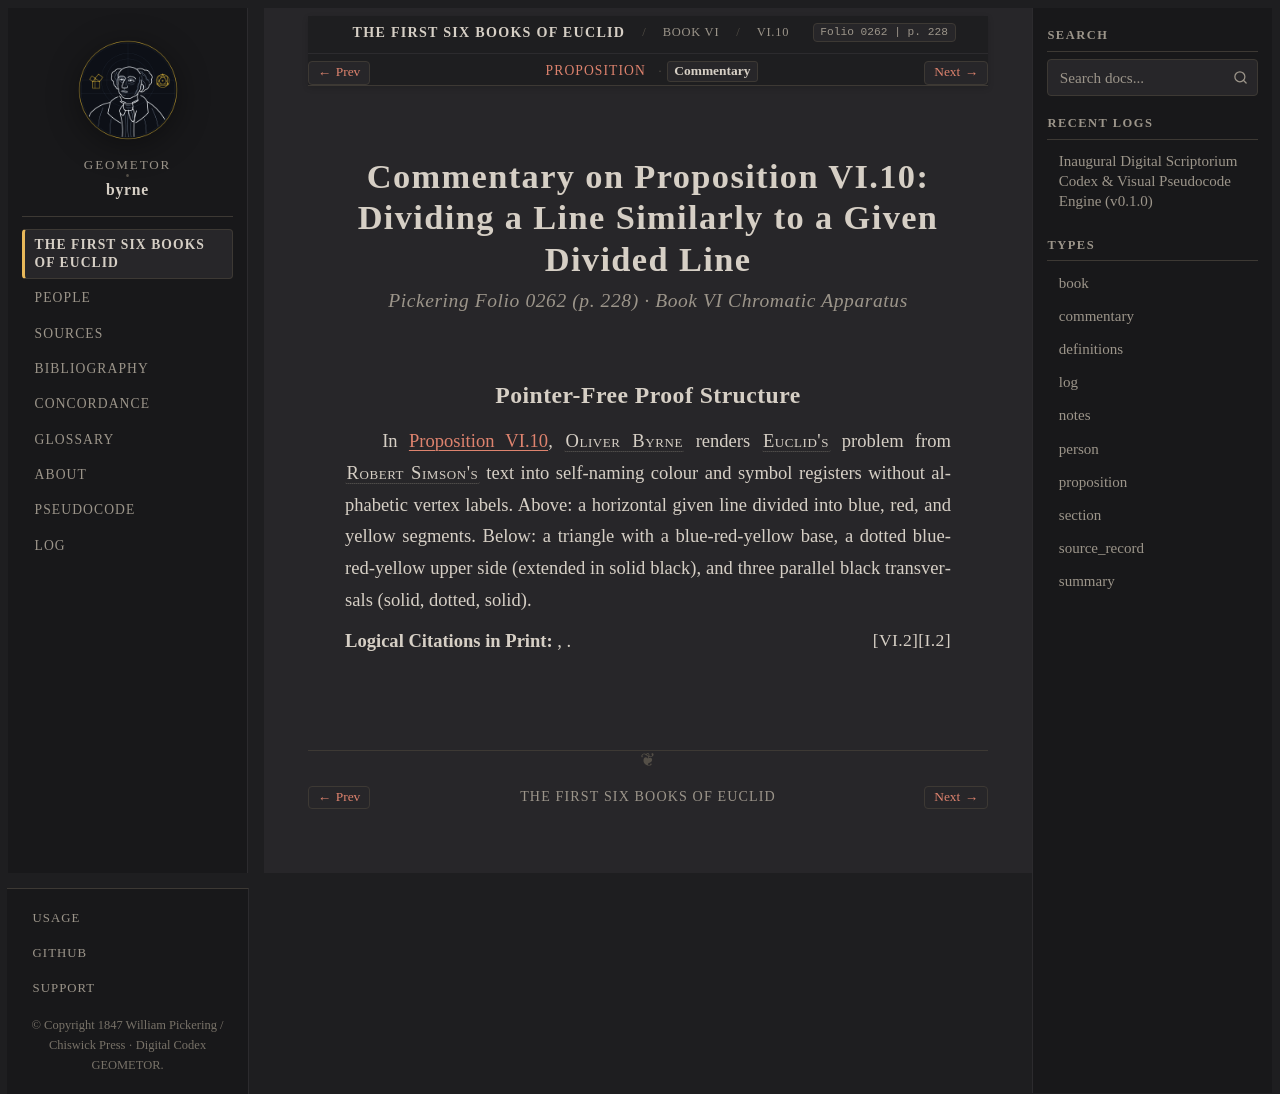

repository: geometor/byrne · page: coloured_euclid/book-vi/10/commentary.html · generator: sphinx

:canonical_id: VI.10.commentary
:book: VI
:proposition: 10
:order: 10
:type: commentary
:title: Commentary — Proposition VI.10
:folio: 0262
:page: 228

.. _byrne-vi-10-commentary:

.. folio:: 0262
   :page: 228

Commentary on Proposition VI.10: Dividing a Line Similarly to a Given Divided Line
==================================================================================

.. rubric:: Pickering Folio 0262 (p. 228) · Book VI Chromatic Apparatus

Pointer-Free Proof Structure
----------------------------

In :ref:`Proposition VI.10 <byrne-vi-10>`, :person:`Oliver Byrne <byrne>` renders :person:`Euclid's <euclid>` problem from :person:`Robert Simson's <simson>` text into self-naming colour and symbol registers without alphabetic vertex labels. Above: a horizontal given line divided into blue, red, and yellow segments. Below: a triangle with a blue-red-yellow base, a dotted blue-red-yellow upper side (extended in solid black), and three parallel black transversals (solid, dotted, solid).

**Logical Citations in Print:** :just:`I.2`, :just:`VI.2`.
